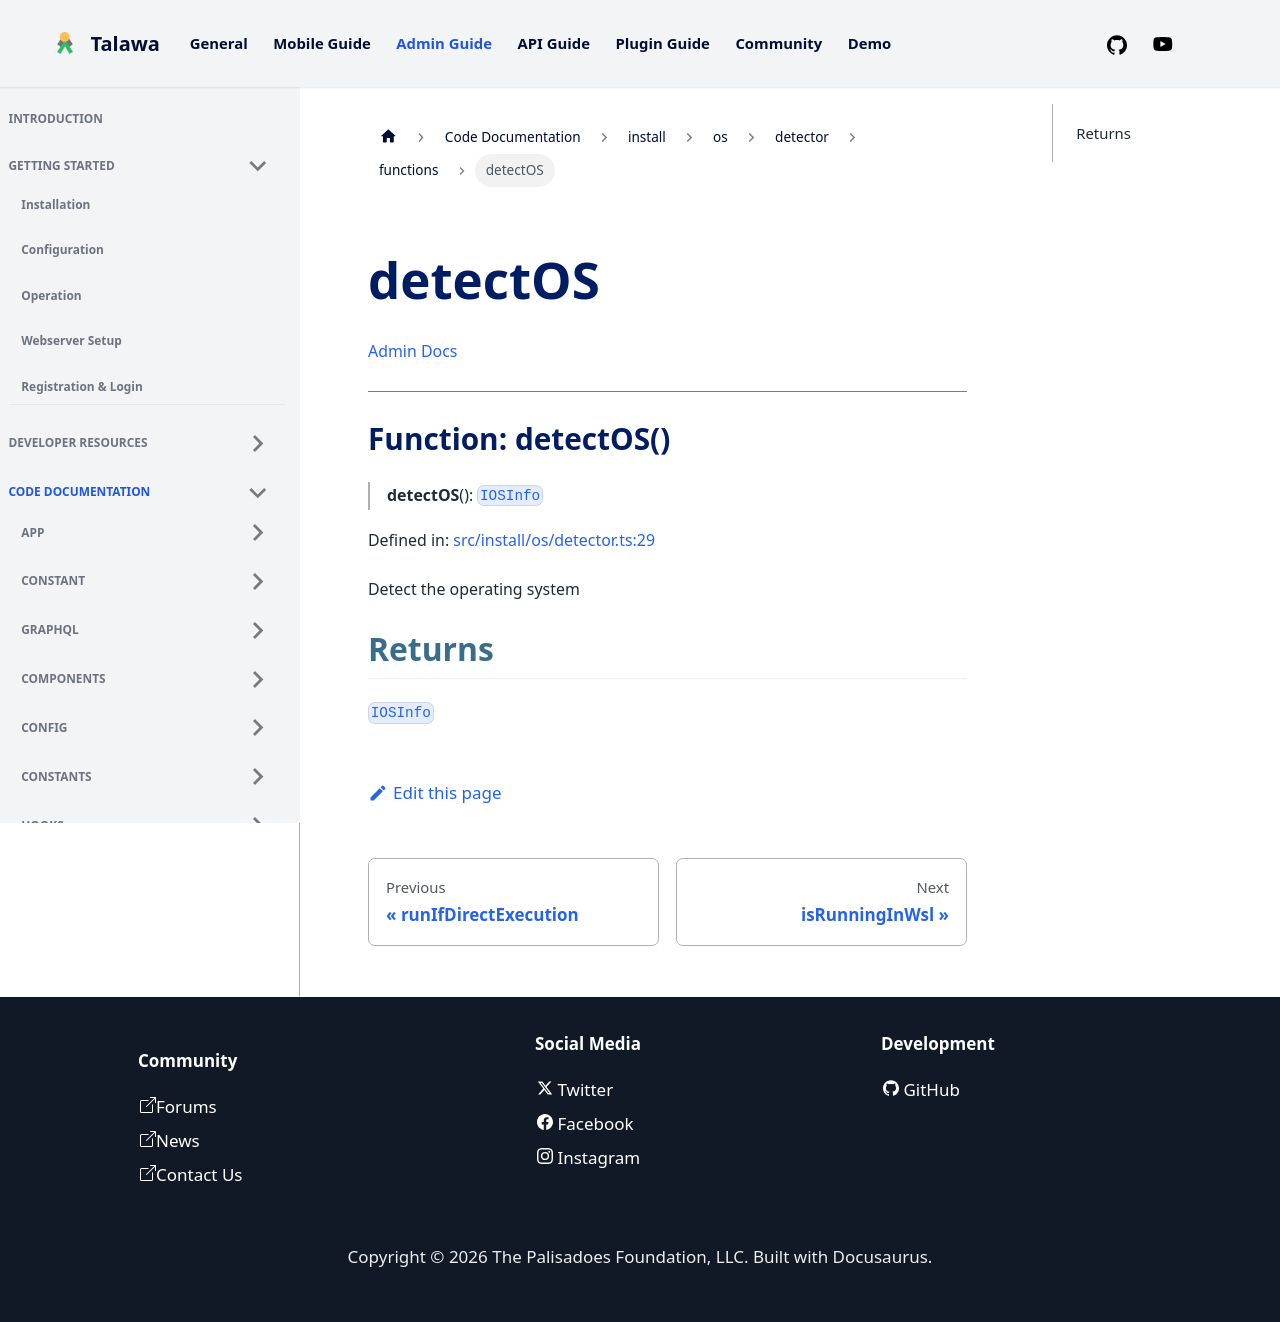

repository: PalisadoesFoundation/talawa-admin · page: docs/auto-docs/install/os/detector/functions/detectOS/index.html · generator: docusaurus

[Admin Docs](/)

***

# Function: detectOS()

> **detectOS**(): [`IOSInfo`](../../../types/interfaces/IOSInfo.md)

Defined in: [src/install/os/detector.ts:29](https://github.com/PalisadoesFoundation/talawa-admin/blob/main/src/install/os/detector.ts#L29)

Detect the operating system

## Returns

[`IOSInfo`](../../../types/interfaces/IOSInfo.md)
